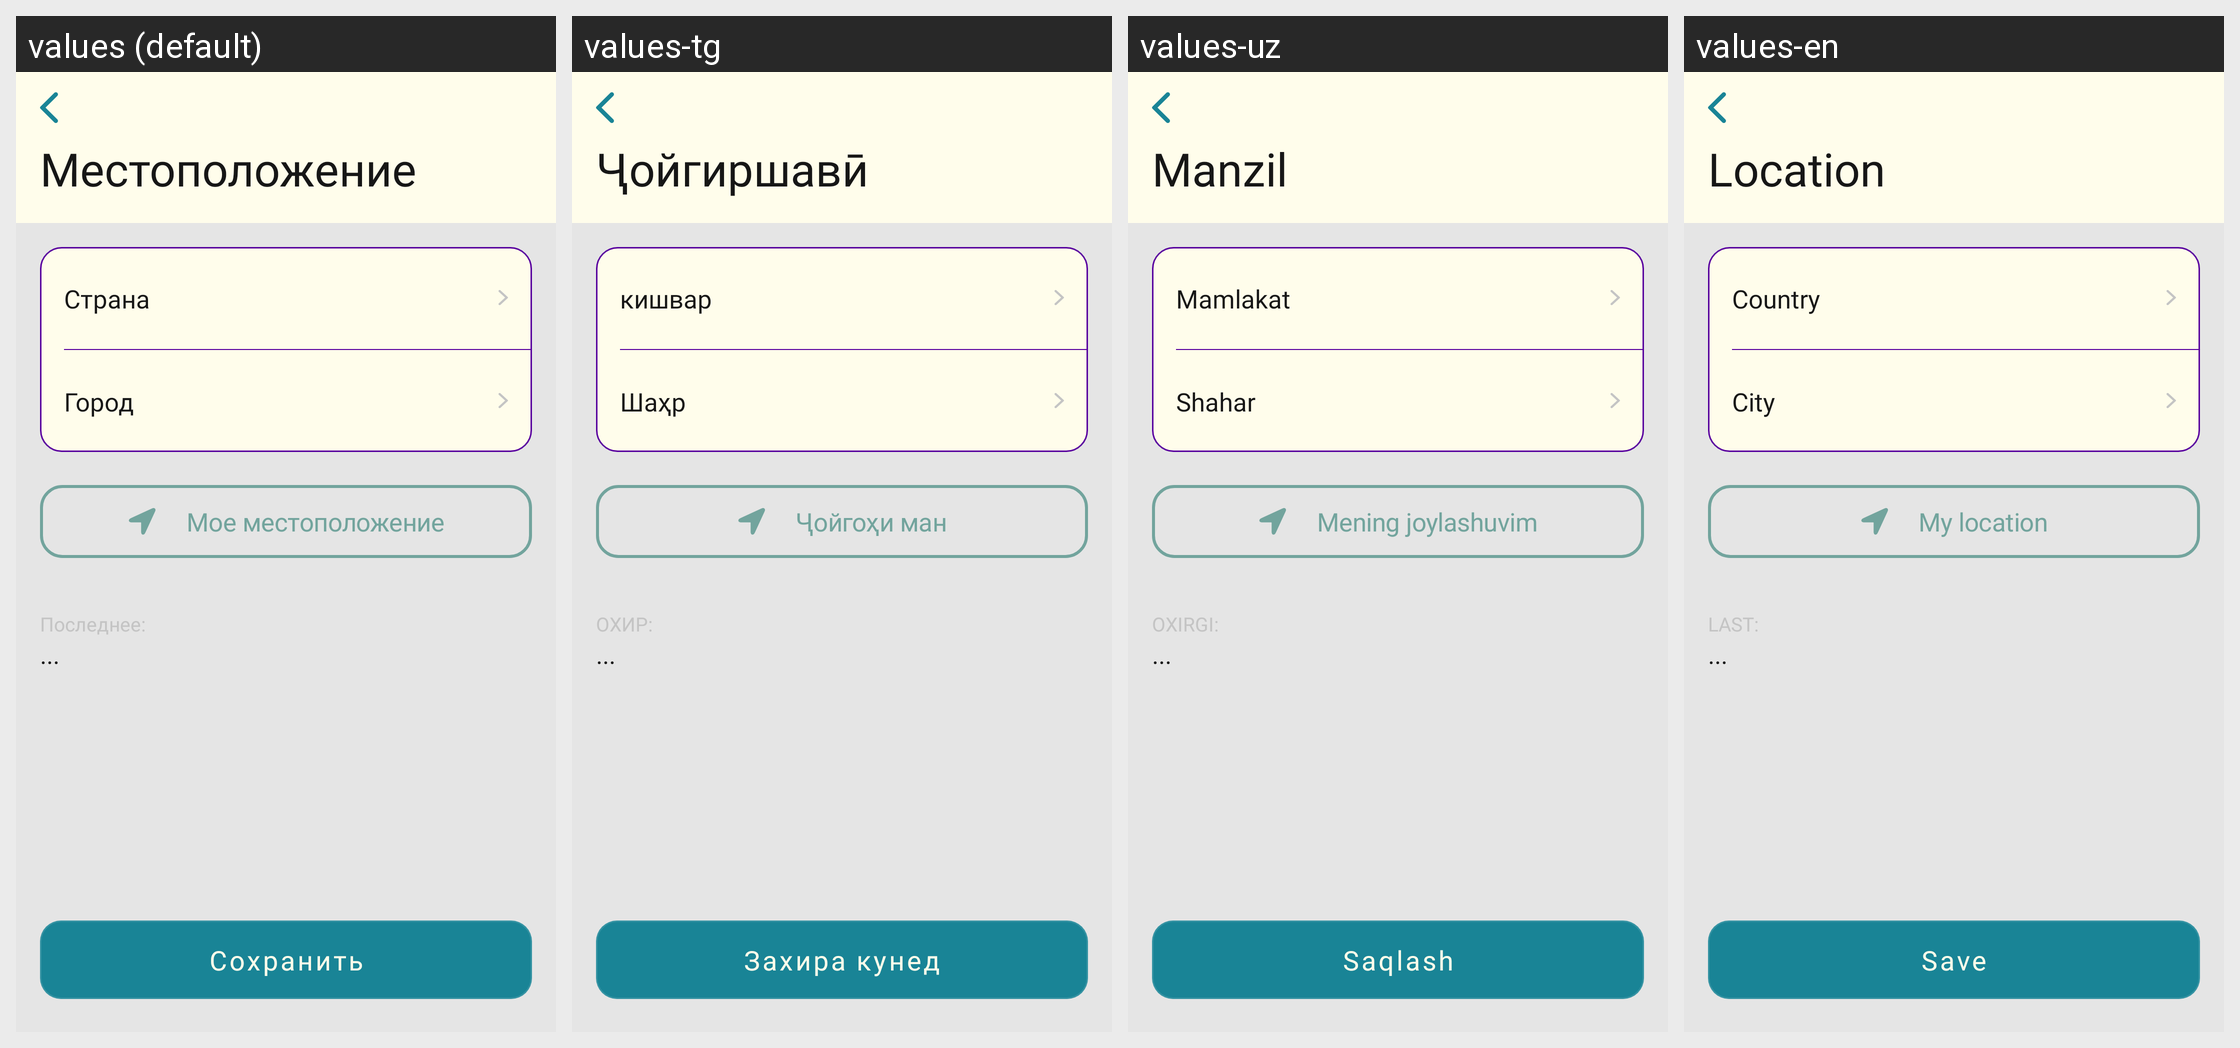

Strings drawn on this Android screen and how each of the app's shown locales translates them:
Android screen res/layout/fragment_location.xml rendered under 4 locales, left to right: values (default), values-tg, values-uz, values-en. Device: Nexus 5 (rendered at 1080×1920; each locale shown at half size, 540×960, under a caption strip naming it); theme Theme.MuslimLife.
Other locales in the repository, not shown: values-fr, values-ky, values-tr.
Strings drawn on this screen, with the default value and each locale's value (text and hints the layout hard-codes, and strings that could not be matched under every locale, appear in the picture but are not listed):

location_titel
  values: Местоположение
  values-tg: Ҷойгиршавӣ
  values-uz: Manzil
  values-en: Location

location_country
  values: Страна
  values-tg: кишвар
  values-uz: Mamlakat
  values-en: Country

location_city
  values: Город
  values-tg: Шаҳр
  values-uz: Shahar
  values-en: City

current_location
  values: Мое местоположение
  values-tg: Ҷойгоҳи ман
  values-uz: Mening joylashuvim
  values-en: My location

location_lust_text
  values: Последнее:
  values-tg: ОХИР:
  values-uz: OXIRGI:
  values-en: LAST:

save
  values: Сохранить
  values-tg: Захира кунед
  values-uz: Saqlash
  values-en: Save
